Run: headless pygame with SDL's dummy video driver; simulated clock (each Clock.tick advances the game by its frame time, no real sleeping); random seed 0; keys injected as events and as key.get_pressed() state; no mouse input; restart key RETURN tapped at the start of phases 3 and 4.
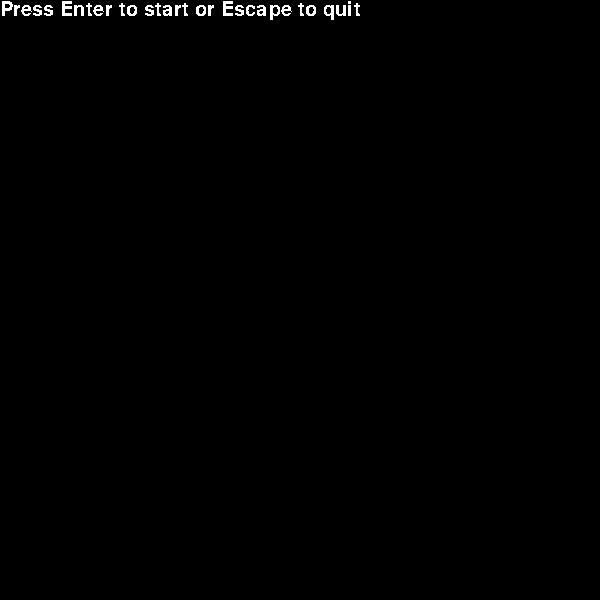
Frame 1 of 4 · flips 1–60 · no input
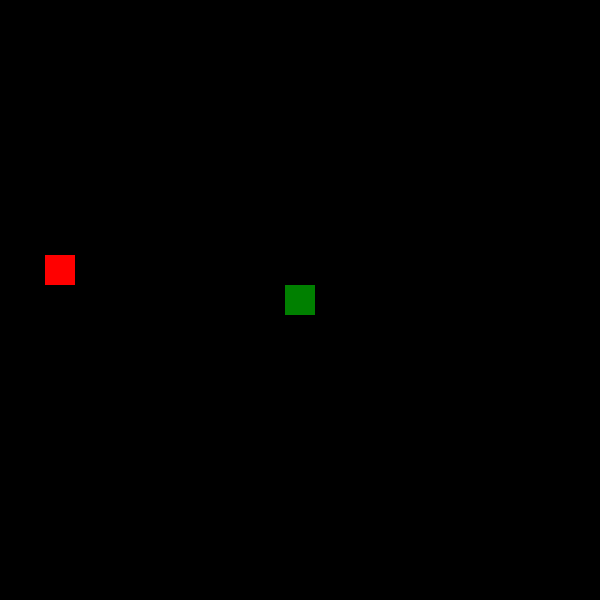
Frame 2 of 4 · flips 61–180 · tapped SPACE, RETURN · held RIGHT (→), D
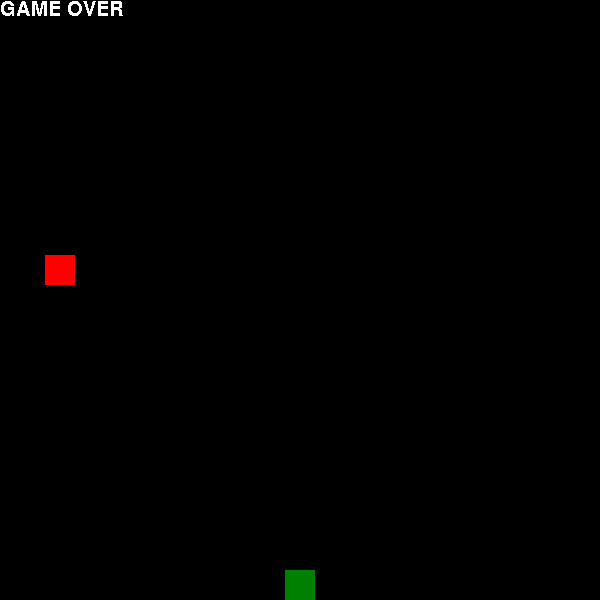
Frame 3 of 4 · flips 181–300 · tapped RETURN · held DOWN (↓), S
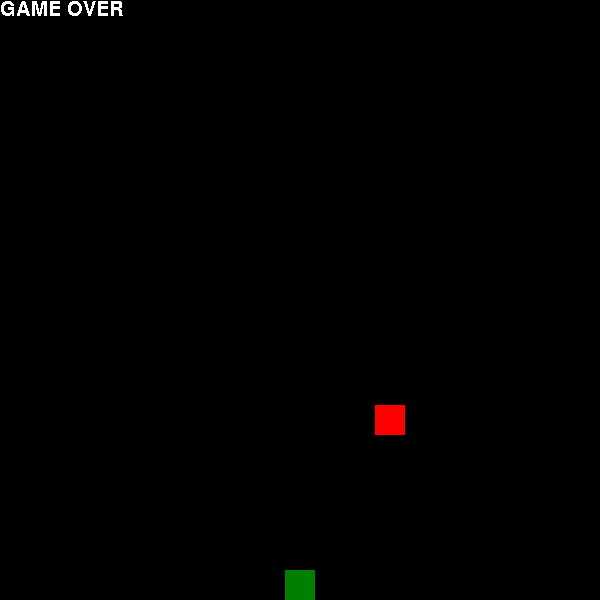
Frame 4 of 4 · flips 301–420 · tapped RETURN · held LEFT (←), A, UP (↑), W

The pygame program that drew these frames:

import random

import pygame

from pygame.locals import (
    K_ESCAPE,
    KEYDOWN,
    QUIT,
    K_w,
    K_s,
    K_a,
    K_d,
    K_RETURN,
)

pygame.init()
pygame.font.init()

SCREEN_WIDTH = 600
SCREEN_HEIGHT = 600

SNAKE_SIZE = 30

WHITE = (255, 255, 255)
BLACK = (0, 0, 0)
GREEN = (0, 128, 0)
RED = (255, 0, 0)


class Game:
    def __init__(self):
        self.message = 'Press Enter to start or Escape to quit'
        self.running = False
        self.menu_running = True
        self.fruit_on_screen = False

    def game_over(self):
        self.message = 'GAME OVER'
        self.running = False
        self.menu_running = True

    def menu_loop(self, menu_text_in, screen_in):
        for event in pygame.event.get():
            if event.type == KEYDOWN:
                if event.key == K_ESCAPE:
                    self.menu_running = False
                    self.running = False
                if event.key == K_RETURN:
                    self.menu_running = False
                    self.running = True
            if event.type == QUIT:
                self.menu_running = False
                self.running = False
        menu_text_surf = menu_text_in.render(self.message, False, WHITE)
        screen_in.blit(menu_text_surf, (0, 0))
        pygame.display.flip()

    def game_loop(self, score_in, screen_in, snake_in, tails_in, fruit_in):
        while self.running:
            for event in pygame.event.get():
                if event.type == KEYDOWN:
                    if event.key == K_ESCAPE:
                        self.running = False
                        self.menu_running = True
                    if event.key in (K_w, K_s, K_a, K_d):
                        snake_in.set_direction(event.key)
                        Tail.follow(tails_in)
                        snake_in.update()
                        snake_in.moved = True
                if event.type == QUIT:
                    self.running = False

            if not snake_in.moved:
                Tail.follow(tails_in)
                snake_in.update()
            snake_in.moved = False
            snake_in.check_collision(tails_in)
            if snake_in.collision:
                self.game_over()
                score_in -= 10

            if not game.fruit_on_screen:
                fruit_x = SNAKE_SIZE * random.randint(1, (SCREEN_WIDTH // SNAKE_SIZE) - 1)
                fruit_y = SNAKE_SIZE * random.randint(1, (SCREEN_HEIGHT // SNAKE_SIZE) - 1)
                fruit_in = Fruit(screen_x=fruit_x, screen_y=fruit_y)
                self.fruit_on_screen = True

            if snake_in.check_fruit(fruit_in):
                score_in += 10
                self.fruit_on_screen = False
                tails_in.append(Tail(screen_x=2 * snake_in.rect.centerx, screen_y=2 * snake_in.rect.centery))

            print(score_in)

            screen_in.fill(BLACK)
            screen_in.blit(snake_in.surf, snake_in.rect)
            screen_in.blit(fruit_in.surf, fruit_in.rect)
            for tail in tails_in:
                screen_in.blit(tail.surf, tail.rect)

            pygame.display.flip()

            pygame.time.wait(200)


class Snake(pygame.sprite.Sprite):
    def __init__(self, width=SNAKE_SIZE, height=SNAKE_SIZE, screen_x=SCREEN_WIDTH, screen_y=SCREEN_HEIGHT):
        super().__init__()
        self.surf = pygame.Surface((width, height))
        self.surf.fill(GREEN)
        self.rect = self.surf.get_rect(center=(screen_x / 2, screen_y / 2))
        self.direction = ''
        self.collision = False
        self.moved = False

    def set_direction(self, key_pressed):
        if key_pressed == K_w and self.direction != 'DOWN':
            self.direction = 'UP'
        elif key_pressed == K_s and self.direction != 'UP':
            self.direction = 'DOWN'
        elif key_pressed == K_a and self.direction != 'RIGHT':
            self.direction = 'LEFT'
        elif key_pressed == K_d and self.direction != 'LEFT':
            self.direction = 'RIGHT'

    def update(self):
        if self.direction == 'UP':
            self.rect.move_ip(0, -SNAKE_SIZE)
        elif self.direction == 'DOWN':
            self.rect.move_ip(0, SNAKE_SIZE)
        elif self.direction == 'LEFT':
            self.rect.move_ip(-SNAKE_SIZE, 0)
        elif self.direction == 'RIGHT':
            self.rect.move_ip(SNAKE_SIZE, 0)

    def check_collision(self, tails_in):
        if self.rect.left < 0:
            self.rect.left = 0
            self.collision = True
        if self.rect.right > SCREEN_WIDTH:
            self.rect.right = SCREEN_WIDTH
            self.collision = True
        if self.rect.top < 0:
            self.rect.top = 0
            self.collision = True
        if self.rect.bottom > SCREEN_HEIGHT:
            self.rect.bottom = SCREEN_HEIGHT
            self.collision = True

        for tail_in in tails_in:
            if tail_in.rect.center == self.rect.center:
                self.collision = True

    def check_fruit(self, fruit_in):
        if fruit_in.rect.center == self.rect.center:
            return True
        return False


class Tail(Snake):
    def __init__(self, screen_x=0, screen_y=0):
        super(Tail, self).__init__(width=SNAKE_SIZE, height=SNAKE_SIZE, screen_x=screen_x, screen_y=screen_y)

    @staticmethod
    def follow(tails_in):
        for i, tail_in in enumerate(tails_in, start=1):
            if i == len(tails):
                tails[0].rect.center = snake.rect.center
            else:
                tails[-i].rect.center = tails[-i - 1].rect.center


class Fruit(pygame.sprite.Sprite):
    def __init__(self, width=SNAKE_SIZE, height=SNAKE_SIZE, screen_x=SCREEN_WIDTH, screen_y=SCREEN_HEIGHT):
        super(Fruit, self).__init__()
        self.surf = pygame.Surface((width, height))
        self.surf.fill(RED)
        self.rect = self.surf.get_rect(center=(screen_x, screen_y))


screen = pygame.display.set_mode((SCREEN_WIDTH, SCREEN_HEIGHT))
menu_text = pygame.font.SysFont('Calibri', 30)
game = Game()
snake = Snake()
tails = list()
score = 0
x = SNAKE_SIZE * random.randint(1, (SCREEN_WIDTH // SNAKE_SIZE) - 1)
y = SNAKE_SIZE * random.randint(1, (SCREEN_HEIGHT // SNAKE_SIZE) - 1)
fruit = Fruit(screen_x=x, screen_y=y)

while game.menu_running:
    game.menu_loop(menu_text, screen)
    game.game_loop(score_in=score, screen_in=screen, snake_in=snake, tails_in=tails, fruit_in=fruit)
